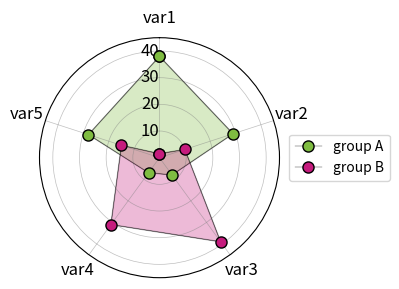

This chart was generated by the following Python code:
# -*- coding: utf-8 -*-
# %%
import numpy as np
import matplotlib.pyplot as plt
import pandas as pd
from math import pi
from matplotlib.pyplot import figure, show, rc
plt.rcParams["patch.force_edgecolor"] = True


df = pd.DataFrame(dict(categories=['var1', 'var2', 'var3', 'var4', 'var5'],
                       group_A=[38.0, 29, 8, 7, 28],
                       group_B=[1.5, 10, 39, 31, 15]))

N = df.shape[0]

angles = [n / float(N) * 2 * pi for n in range(N)]
angles += angles[:1]
df

# %%
fig = figure(figsize=(4, 4), dpi=90)
ax = fig.add_axes([0.1, 0.1, 0.6, 0.6], polar=True)

ax.set_theta_offset(pi / 2)
ax.set_theta_direction(-1)
ax.set_rlabel_position(0)

plt.xticks(angles[:-1], df['categories'], color="black", size=12)
plt.ylim(0, 45)
plt.yticks(np.arange(10, 50, 10), color="black", size=12,
           verticalalignment='center', horizontalalignment='right')

plt.grid(which='major', axis="x", linestyle='-',
         linewidth='0.5', color='gray', alpha=0.5)
plt.grid(which='major', axis="y", linestyle='-',
         linewidth='0.5', color='gray', alpha=0.5)

values = df['group_A'].values.flatten().tolist()
values += values[:1]
ax.fill(angles, values, '#7FBC41', alpha=0.3)
ax.plot(angles, values, marker='o', markerfacecolor='#7FBC41',
        markersize=8, color='k', linewidth=0.25, label="group A")

values = df['group_B'].values.flatten().tolist()
values += values[:1]
ax.fill(angles, values, '#C51B7D', alpha=0.3)
ax.plot(angles, values, marker='o', markerfacecolor='#C51B7D',
        markersize=8, color='k', linewidth=0.25, label="group B")

plt.legend(loc="center", bbox_to_anchor=(1.25, 0, 0, 1))

# fig.savefig("雷达图2.pdf")
